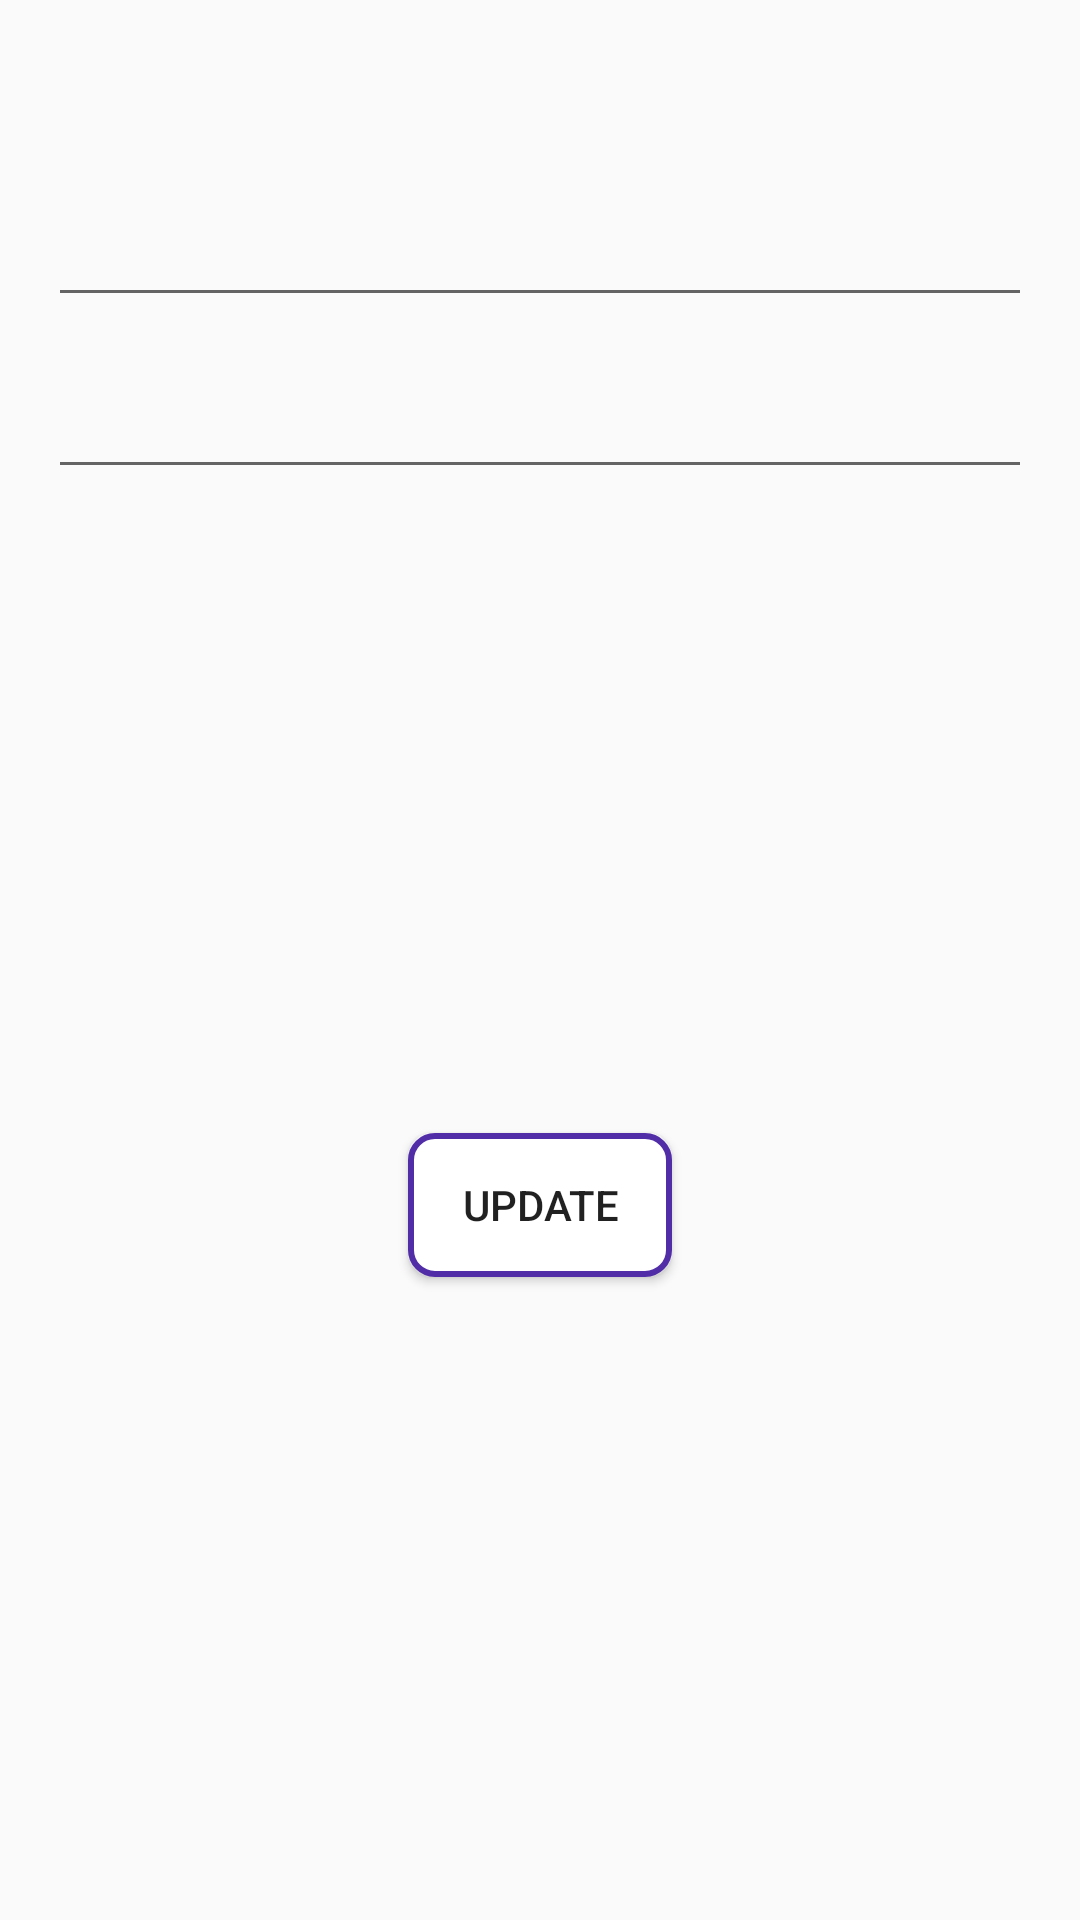

Reconstruct the res/layout file that produces this screen, plus the resources it refers to.
<!-- AndroidManifest.xml: application theme AppTheme -->
<!-- res/layout/activity_update.xml -->
<?xml version="1.0" encoding="utf-8"?>
<androidx.constraintlayout.widget.ConstraintLayout xmlns:android="http://schemas.android.com/apk/res/android"
    xmlns:app="http://schemas.android.com/apk/res-auto"
    xmlns:tools="http://schemas.android.com/tools"
    android:layout_width="match_parent"
    android:layout_height="wrap_content">

    <TextView
        android:id="@+id/tv_update_website"
        android:layout_width="0dp"
        android:layout_height="wrap_content"
        android:layout_marginStart="16dp"
        android:layout_marginTop="16dp"
        android:layout_marginEnd="16dp"
        android:textSize="24sp"
        android:textStyle="bold"
        app:layout_constraintEnd_toEndOf="parent"
        app:layout_constraintStart_toStartOf="parent"
        app:layout_constraintTop_toTopOf="parent"
        tools:text="TextView" />

    <EditText
        android:id="@+id/et_update_login"
        android:layout_width="0dp"
        android:layout_height="wrap_content"
        android:layout_marginTop="16dp"
        android:ems="10"
        android:inputType="textPersonName"
        android:singleLine="true"
        app:layout_constraintEnd_toEndOf="@+id/tv_update_website"
        app:layout_constraintStart_toStartOf="@+id/tv_update_website"
        app:layout_constraintTop_toBottomOf="@+id/tv_update_website" />

    <EditText
        android:id="@+id/et_update_pw_act"
        android:layout_width="0dp"
        android:layout_height="wrap_content"
        android:layout_marginTop="16dp"
        android:ems="10"
        android:inputType="textPersonName"
        android:singleLine="true"
        app:layout_constraintEnd_toEndOf="@+id/et_update_login"
        app:layout_constraintStart_toStartOf="@+id/et_update_login"
        app:layout_constraintTop_toBottomOf="@+id/et_update_login" />

    <Button
        android:id="@+id/btn_update"
        android:layout_width="wrap_content"
        android:layout_height="wrap_content"
        android:layout_marginTop="16dp"
        android:layout_marginBottom="16dp"
        android:background="@drawable/button_app"
        android:text="@string/update"
        app:layout_constraintBottom_toBottomOf="parent"
        app:layout_constraintEnd_toEndOf="@+id/et_update_pw_act"
        app:layout_constraintStart_toStartOf="@+id/et_update_pw_act"
        app:layout_constraintTop_toBottomOf="@+id/et_update_pw_act" />

</androidx.constraintlayout.widget.ConstraintLayout>
<!-- resources referenced by this layout -->
<resources>
  <!-- drawable button_app (drawable) -->
  <?xml version="1.0" encoding="utf-8"?>
  <selector xmlns:android="http://schemas.android.com/apk/res/android">
  
      <item android:state_pressed="true" >
          <shape>
              <solid android:color="@color/colorPrimaryLight" />
              <corners android:radius="8dp" />
              <stroke
                  android:width="2dp"
                  android:color="@color/colorPrimaryDark" />
          </shape>
      </item>
  
      <item>
          <shape>
              <solid android:color="@android:color/white" />
              <corners android:radius="8dp" />
              <stroke
                  android:width="2dp"
                  android:color="@color/colorPrimaryDark" />
          </shape>
      </item>
  </selector>
  <string name="update">Update</string>
  <style name="AppTheme" parent="Theme.AppCompat.Light.NoActionBar">
          
          <item name="colorPrimary">@color/colorPrimary</item>
          <item name="colorPrimaryDark">@color/colorPrimaryDark</item>
          <item name="colorAccent">@color/colorAccent</item>
      </style>
  <color name="colorPrimaryLight">#D1C4E9</color>
  <color name="colorPrimaryDark">#512DA8</color>
  <color name="colorPrimary">#673AB7</color>
  <color name="colorAccent">#536DFE</color>
</resources>
